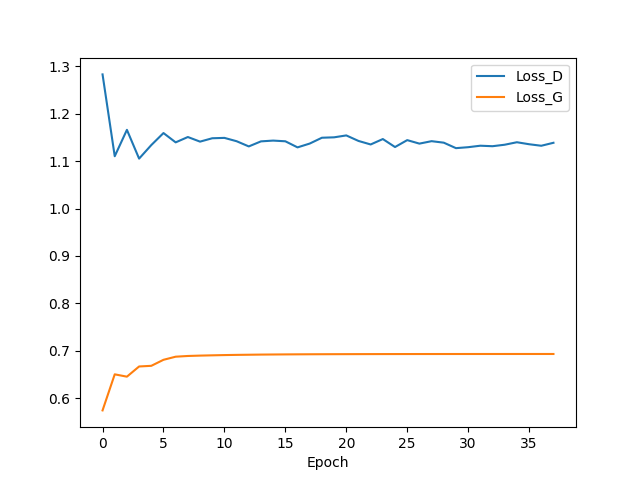

The table this chart was drawn from, first rows:
Epoch, Loss_D, Loss_G
0, 1.283, 0.5741
1, 1.11, 0.6502
2, 1.166, 0.6453
3, 1.105, 0.6668
4, 1.134, 0.6682
5, 1.159, 0.6809
6, 1.14, 0.6874
7, 1.151, 0.6889
8, 1.141, 0.6897
9, 1.148, 0.6903
10, 1.149, 0.6908
11, 1.142, 0.6912
12, 1.131, 0.6915
13, 1.142, 0.6919
14, 1.143, 0.6921
15, 1.142, 0.6923
16, 1.129, 0.6924
17, 1.137, 0.6925
18, 1.149, 0.6926
19, 1.15, 0.6927
20, 1.154, 0.6928
21, 1.143, 0.6928
22, 1.135, 0.6929
23, 1.147, 0.6929
24, 1.13, 0.693
25, 1.144, 0.693
26, 1.137, 0.693
27, 1.142, 0.693
28, 1.139, 0.6931
29, 1.127, 0.6931
30, 1.129, 0.6931
31, 1.132, 0.6931
32, 1.131, 0.6931
33, 1.135, 0.6931
34, 1.14, 0.6931
35, 1.136, 0.6931
36, 1.132, 0.6931
37, 1.139, 0.6931
38, nan, nan
39, nan, nan
40, nan, nan
41, nan, nan
42, nan, nan
43, nan, nan
44, nan, nan
45, nan, nan
46, nan, nan
47, nan, nan
48, nan, nan
49, nan, nan
